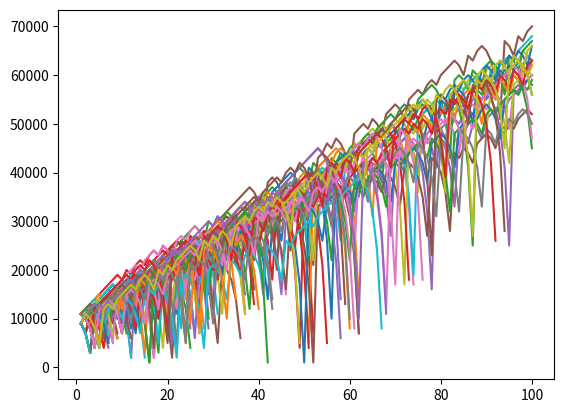

Here is the Python script that generated this plot:
import random
import matplotlib.pyplot as plt

def gamble_onetime():
    number = random.randint(1, 100)
    if number <= 51:
        return False
    else:
        return True

def gambler(funds, initial_wager, gambler_times):
    
    x=[]
    y=[]
    
    wager = initial_wager
    previous_game = 'win'
    previous_game_wager = initial_wager
    
    gamble_counter = 1
    while gamble_counter <= gambler_times:
        if previous_game == 'win':
            wager = initial_wager
            if gamble_onetime():
                funds += wager
#                previous_game_wager = wager
            else:
                funds -= wager
                previous_game = 'lose'
#                previous_game_wager = wager
        elif previous_game == 'lose':
            wager = previous_game_wager * 2
            if gamble_onetime():
                funds += wager
                previous_game = 'win'
                previous_game_wager = initial_wager
            else:
                funds -= wager
                previous_game_wager = wager
                if funds <= 0:
                    break
        x.append(gamble_counter)
        y.append(funds)
        gamble_counter += 1
    
    plt.plot(x,y)

gambler_num = 100
initial_funds = 10000
initial_wager = 1000
play_times = 100
for i in range(gambler_num):
    gambler(initial_funds, initial_wager,play_times)

plt.show()
        